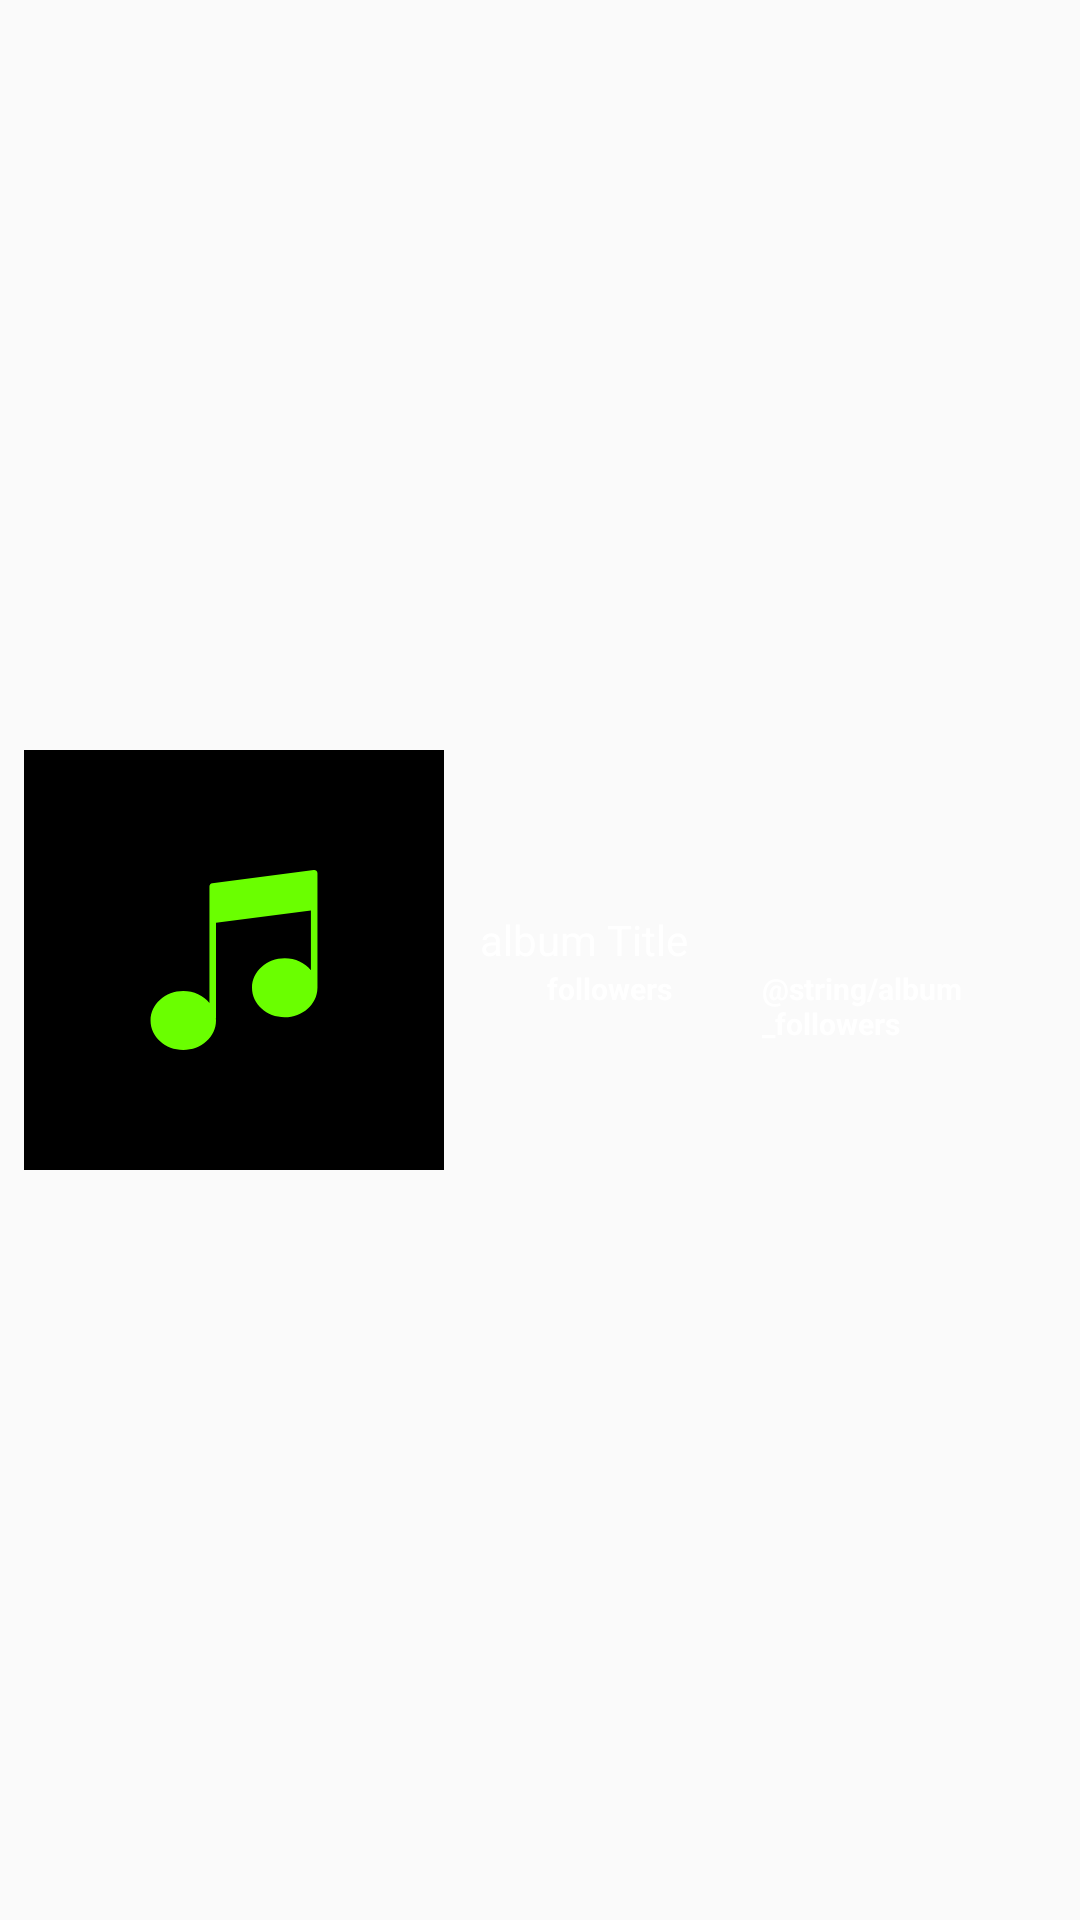

Layout XML and referenced resources for this Android screen:
<!-- AndroidManifest.xml: application theme AppTheme -->
<!-- res/layout/album_view_vertical.xml -->
<?xml version="1.0" encoding="utf-8"?>
<FrameLayout xmlns:android="http://schemas.android.com/apk/res/android"
    android:id="@+id/frame_album_container"
    android:layout_width="match_parent"
    android:layout_height="180dp"
    android:layout_margin="8dp">

    <LinearLayout
        android:layout_width="match_parent"
        android:layout_height="match_parent"
        android:layout_gravity="center"
        android:orientation="horizontal">

        <RelativeLayout
            android:layout_width="140dp"
            android:layout_height="140dp"
            android:layout_marginLeft="8dp"
            android:layout_gravity="left|center"
            android:background="@android:color/background_dark">

            <ImageView
                android:id="@+id/iv_album_view"
                android:layout_width="60dp"
                android:layout_height="60dp"
                android:layout_centerHorizontal="true"
                android:layout_centerVertical="true"
                android:layout_gravity="center_horizontal|center_vertical"
                android:adjustViewBounds="true"
                android:src="@drawable/ic_album" />



        </RelativeLayout>

        <LinearLayout
            android:layout_width="match_parent"
            android:layout_height="wrap_content"
            android:layout_gravity="left|center"
            android:orientation="vertical">

            <TextView
                android:id="@+id/album_title"
                style="@style/AlbumTitleText"
                android:layout_width="match_parent"
                android:layout_height="wrap_content"
                android:layout_below="@+id/iv_album_view"
                android:layout_centerHorizontal="true"
                android:layout_marginTop="12dp"
                android:layout_marginLeft="12dp"
                android:layout_marginRight="12dp"
                android:ellipsize="end"
                android:maxLines="1"
                android:text="album Title" />

            <LinearLayout
                android:layout_width="match_parent"
                android:layout_height="wrap_content"
                android:layout_gravity="left|center"
                android:orientation="horizontal">
            <TextView
                android:id="@+id/tv_followers"
                style="@style/AlbumFollowerText"
                android:layout_width="match_parent"
                android:layout_height="wrap_content"
                android:layout_weight="1"
                android:ellipsize="end"
                android:layout_marginLeft="4dp"
                android:gravity="center"
                android:text="followers" />

                <TextView
                    style="@style/AlbumFollowerText"
                    android:layout_width="match_parent"
                    android:layout_height="wrap_content"
                    android:layout_weight="1"
                    android:ellipsize="end"
                    android:gravity=""
                    android:layout_marginRight="4dp"
                    android:text="@string/album_followers" />
            </LinearLayout>
        </LinearLayout>
    </LinearLayout>
</FrameLayout>
<!-- resources referenced by this layout -->
<resources>
  <!-- drawable ic_album (drawable) -->
  <vector android:height="24dp" android:viewportHeight="55.0"
      android:viewportWidth="55.0" android:width="24dp" xmlns:android="http://schemas.android.com/apk/res/android">
      <path android:fillColor="#6aff00" android:pathData="M52.66,0.25c-0.22,-0.19 -0.5,-0.28 -0.79,-0.24l-31,4.01C20.37,4.08 20,4.51 20,5.01v6.02v4.21v25.38C18.17,38.43 15.27,37 12,37c-5.51,0 -10,4.04 -10,9s4.49,9 10,9s10,-4.04 10,-9c0,-0.23 -0.02,-0.46 -0.04,-0.69C21.97,45.25 22,45.19 22,45.12V16.12l29,-3.75v18.26C49.17,28.43 46.27,27 43,27c-5.51,0 -10,4.04 -10,9s4.49,9 10,9c5.46,0 9.91,-3.97 9.99,-8.87c0,-0.01 0.01,-0.02 0.01,-0.04V11.23V7.02V1C53,0.71 52.88,0.44 52.66,0.25z"/>
  </vector>
  <style name="AlbumFollowerText" parent="android:TextAppearance.Widget.TextView">
          <item name="android:textSize">10sp</item>
          <item name="android:textStyle">bold</item>
          <item name="android:textColor">@android:color/white</item>
      </style>
  <style name="AlbumTitleText" parent="android:TextAppearance.Widget.TextView">
          <item name="android:textSize">14sp</item>
          <item name="android:textColor">@android:color/white</item>
      </style>
  <style name="AppTheme" parent="Theme.AppCompat.Light.NoActionBar">
          
          <item name="colorPrimary">@color/colorPrimary</item>
          <item name="colorPrimaryDark">@color/colorPrimaryDark</item>
          <item name="colorAccent">@color/colorAccent</item>
      </style>
  <color name="colorPrimary">#212121</color>
  <color name="colorPrimaryDark">#000000</color>
  <color name="colorAccent">#63ff40</color>
</resources>
